Dataset: dataset (GitHub, tharun9392/seed-quality). Classes: impure, pure.

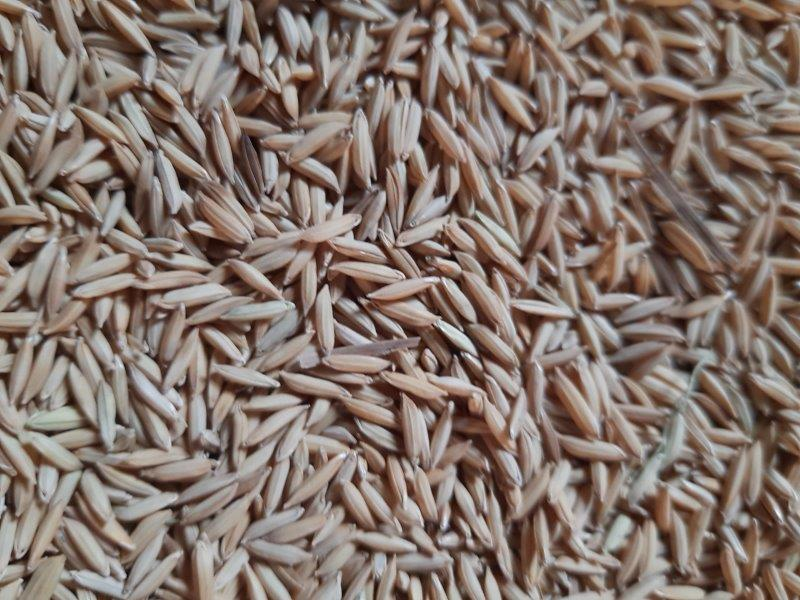
Label: pure

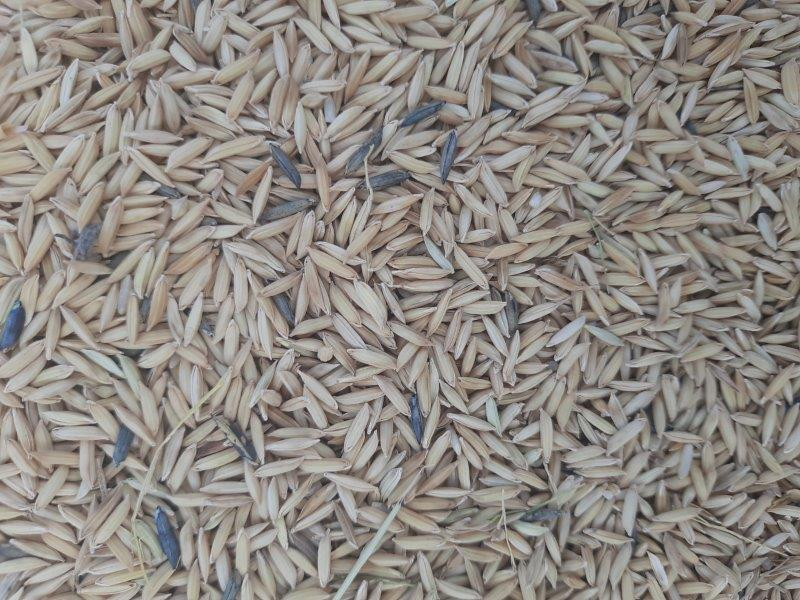
Label: impure

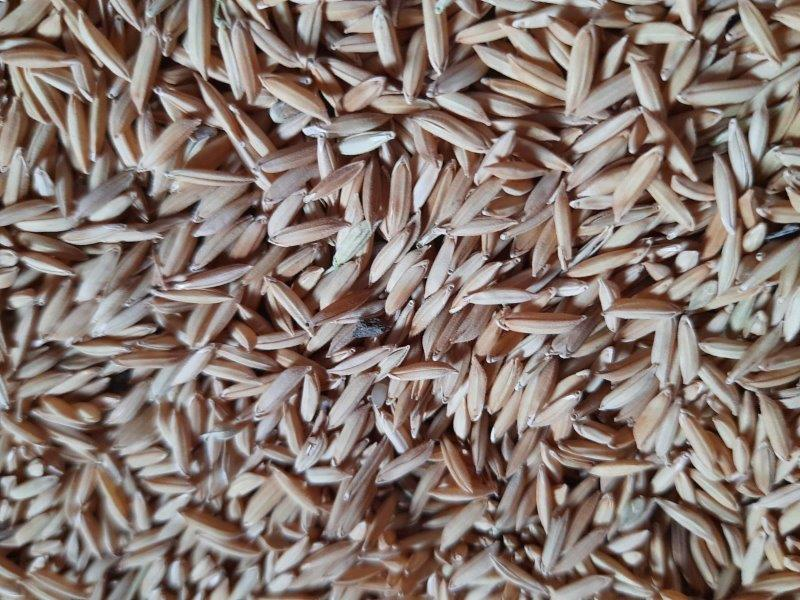
Label: pure

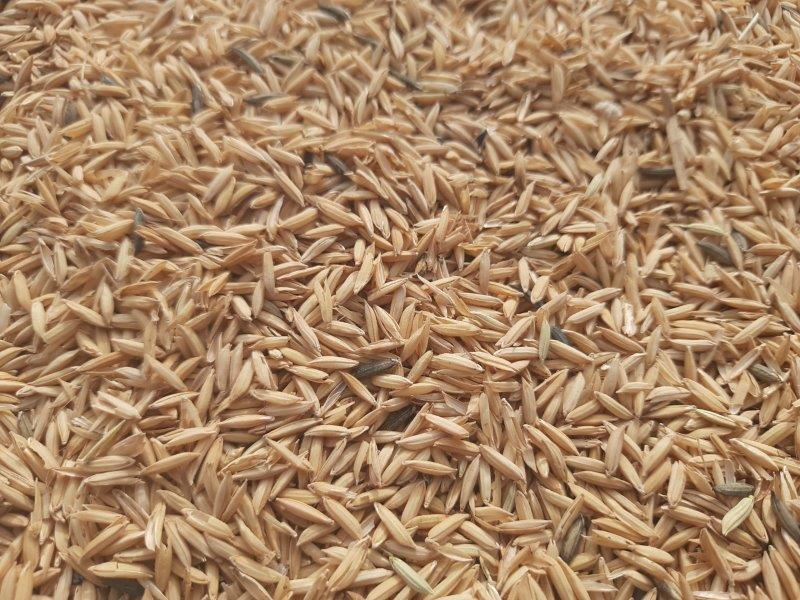
Label: impure

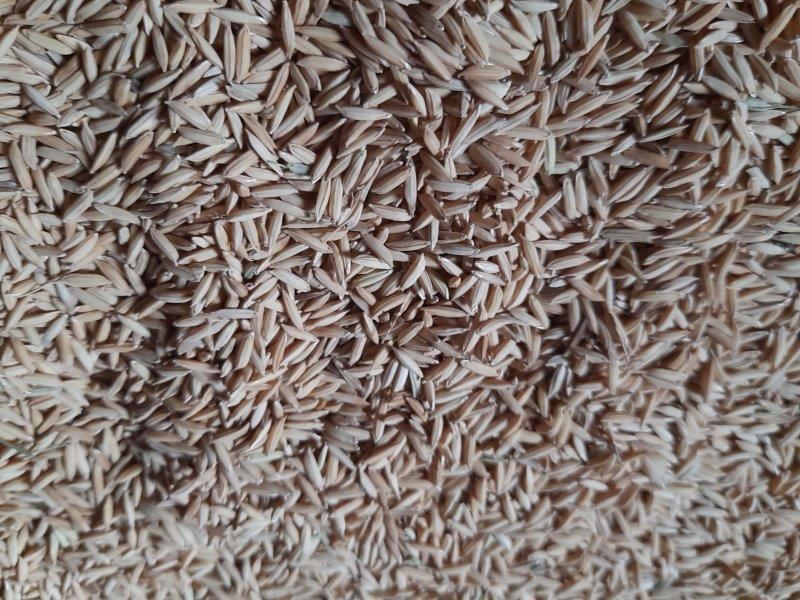
Label: pure

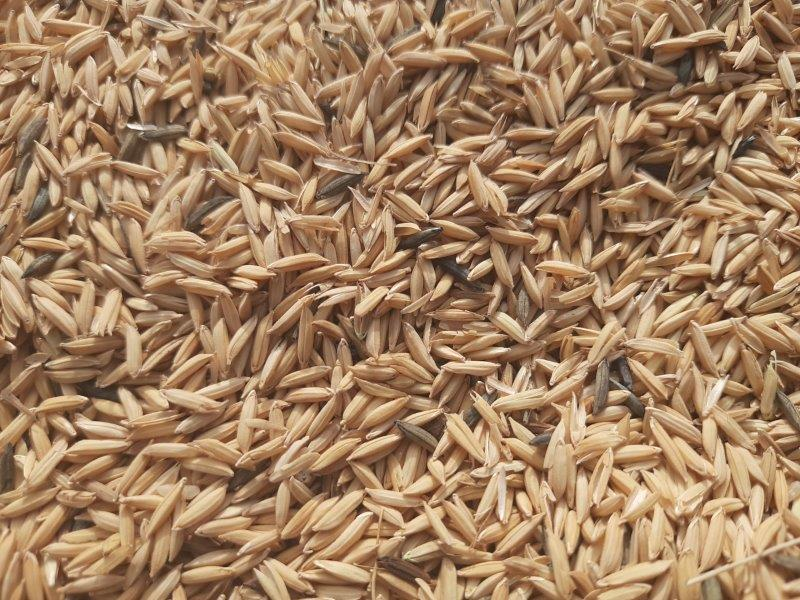
Label: impure
